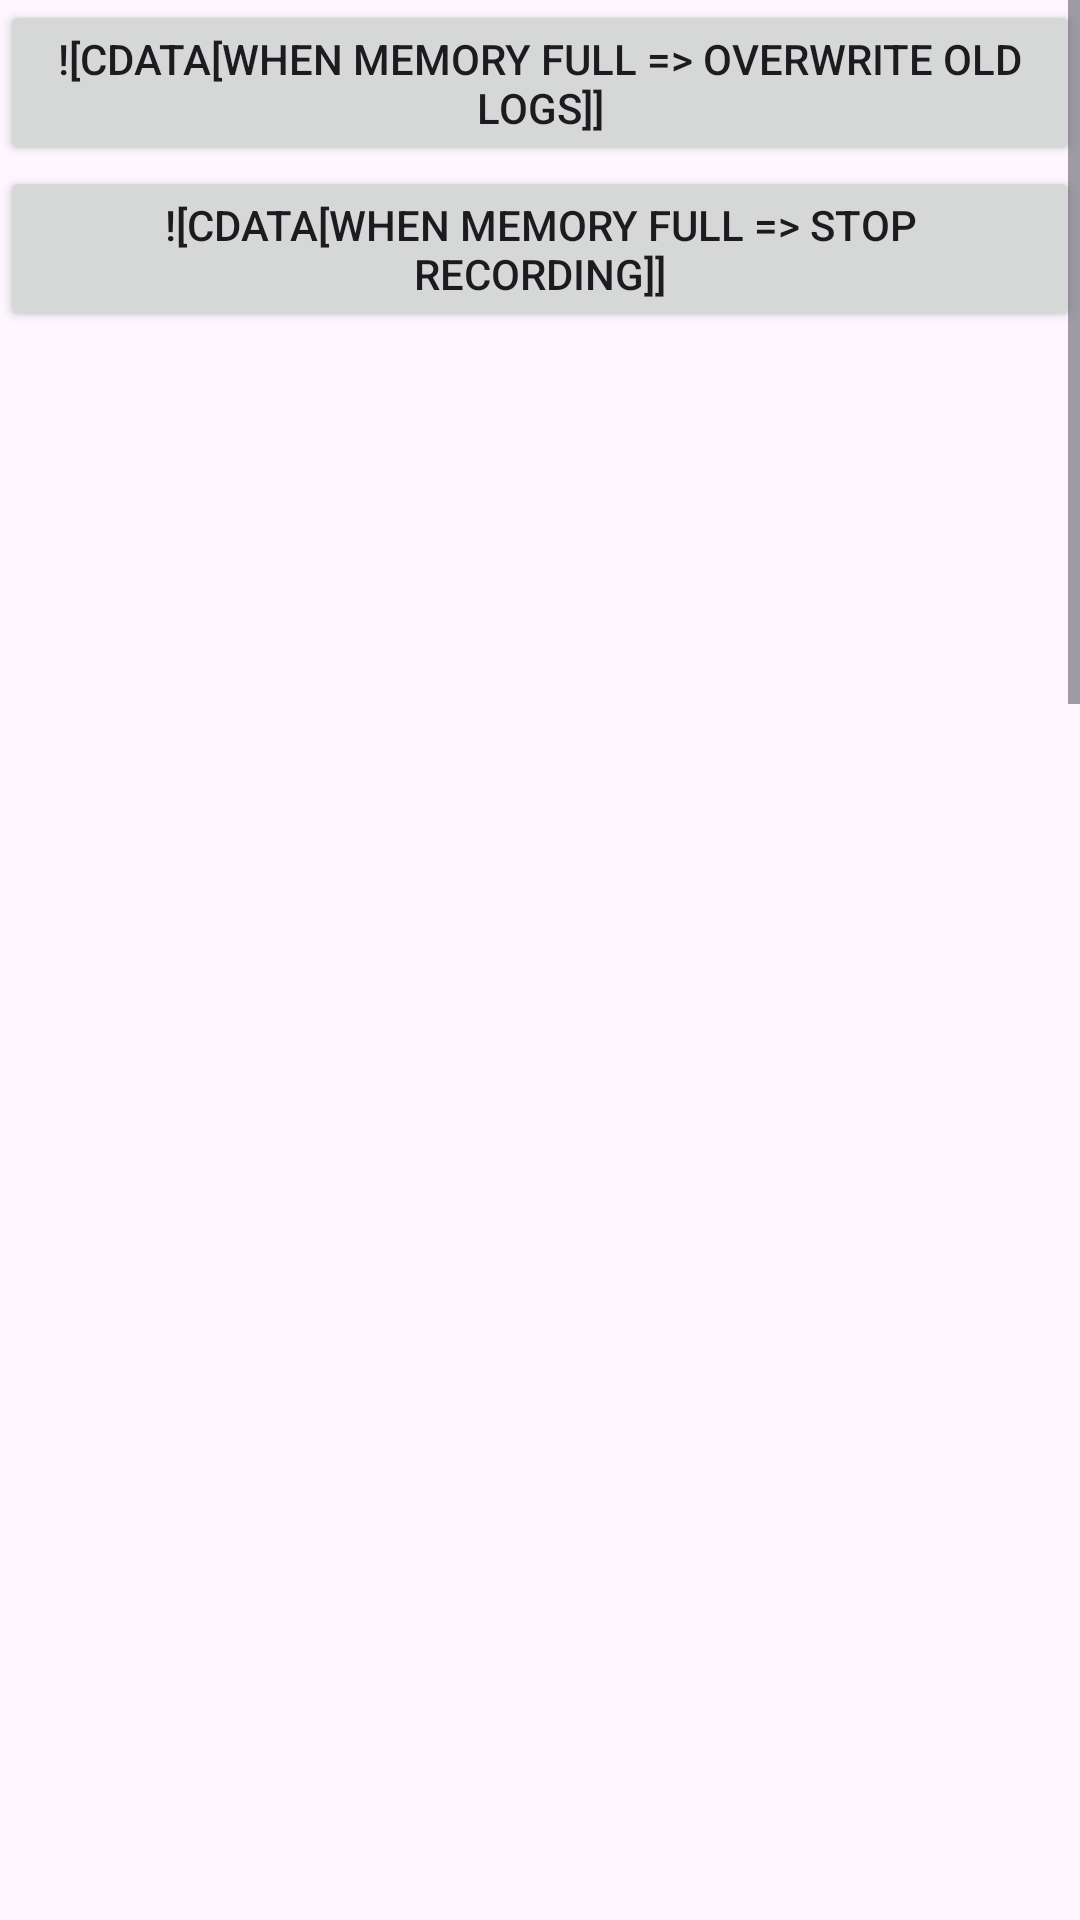

Layout XML and referenced resources for this Android screen:
<!-- AndroidManifest.xml: application theme Theme.MTKDownload -->
<!-- res/layout/gps_settings.xml -->
<?xml version="1.0" encoding="utf-8"?>
<ScrollView xmlns:android="http://schemas.android.com/apk/res/android"
    			  android:layout_width="fill_parent"
    			  android:layout_height="fill_parent">
	<LinearLayout android:orientation="vertical"
    			  android:layout_width="fill_parent"
    			  android:layout_height="wrap_content">
		<Button android:id="@+id/button_full_stop"
					        android:layout_width="fill_parent"
					        android:layout_height="wrap_content"
					        android:text="@string/when_memory_full_stop_recording"
					        android:onClick="set_MemFull_STOP" />	
		<Button android:id="@+id/button_full_overwrite"
					        android:layout_width="fill_parent"
					        android:layout_height="wrap_content"
					        android:text="@string/when_memory_full_overwrite_old_logs"
					        android:onClick="set_MemFull_OVERWRITE" />
		<TextView android:id="@+id/settings_textview"
					      	android:layout_width="fill_parent"
					      	android:layout_height="wrap_content"
					      	android:lines="100" />
	</LinearLayout>
</ScrollView>
<!-- resources referenced by this layout -->
<resources>
  <string name="when_memory_full_overwrite_old_logs">![CDATA[When memory full =&gt; STOP recording]]</string>
  <string name="when_memory_full_stop_recording">![CDATA[When memory full =&gt; OVERWRITE old logs]]</string>
  <style name="Theme.MTKDownload" parent="Base.Theme.MTKDownload" />
  <style name="Base.Theme.MTKDownload" parent="Theme.Material3.DayNight.NoActionBar">
          
          
      </style>
</resources>
